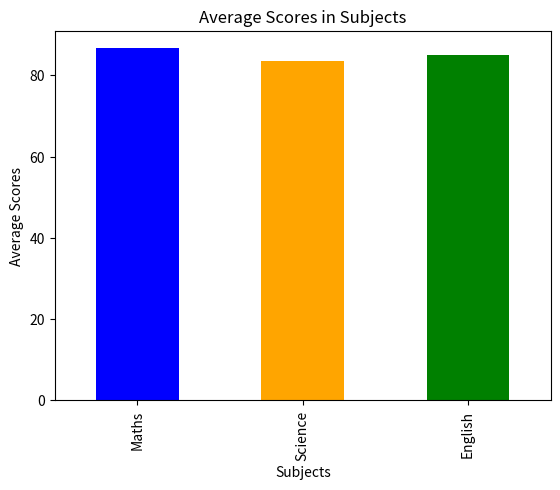
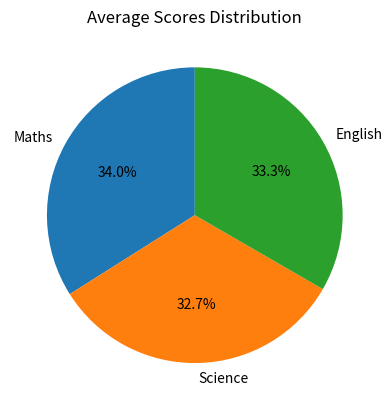
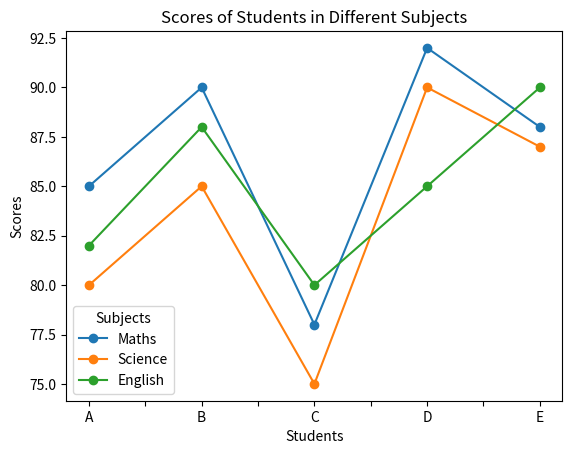
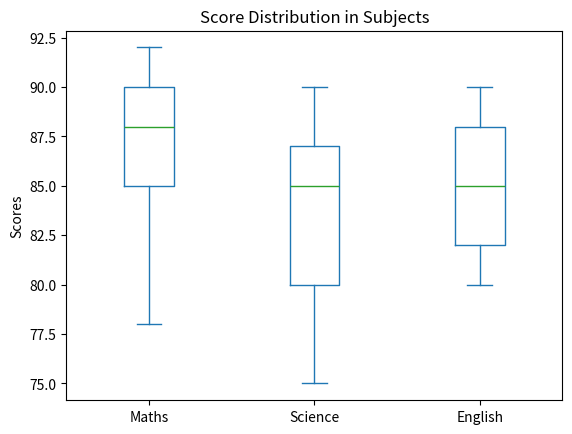

Recreate these plots in Python, in order.
import matplotlib.pyplot as plt
import pandas as pd

data = {
    "Names":["A","B","C","D","E"],
    "Maths":[85, 90, 78, 92, 88],
    "Science":[80, 85, 75, 90, 87],
    "English":[82, 88, 80, 85, 90]
}

df = pd.DataFrame(data)

print("First five rows:\n",df.head())
print("\nDataFrame Info:")
print(df.info())
print("Summary Statistics:\n",df.describe())

#Data Analysis
avg_scores = df[["Maths","Science","English"]].mean()
print("\nAverage Scores:\n", avg_scores)

topper = df.loc[df[["Maths","Science","English"]].mean(axis=1).idxmax()]
print("\nTopper Details:\n", topper)


#Visualizations

#Bar Chart
avg_scores.plot(kind='bar', color=['blue', 'orange', 'green'])
plt.title("Average Scores in Subjects")
plt.xlabel("Subjects")
plt.ylabel("Average Scores")
plt.show()
plt.savefig("barchart.png",dpi=150)

#Pie Chart
plt.figure()
plt.pie(avg_scores, labels=avg_scores.index, autopct='%1.1f%%', startangle=90)
plt.title("Average Scores Distribution")
plt.show()
plt.savefig("piechart.png",dpi=150)

#Line chart
df.plot(x="Names", y=["Maths","Science","English"], marker='o')
plt.title("Scores of Students in Different Subjects")
plt.xlabel("Students")
plt.ylabel("Scores")
plt.legend(title="Subjects")
plt.show()
plt.savefig("linechart.png",dpi=150)

#Box Plot
df[["Maths","Science","English"]].plot(kind='box')
plt.title("Score Distribution in Subjects")
plt.ylabel("Scores")
plt.show()
plt.savefig("boxplot.png",dpi=150)